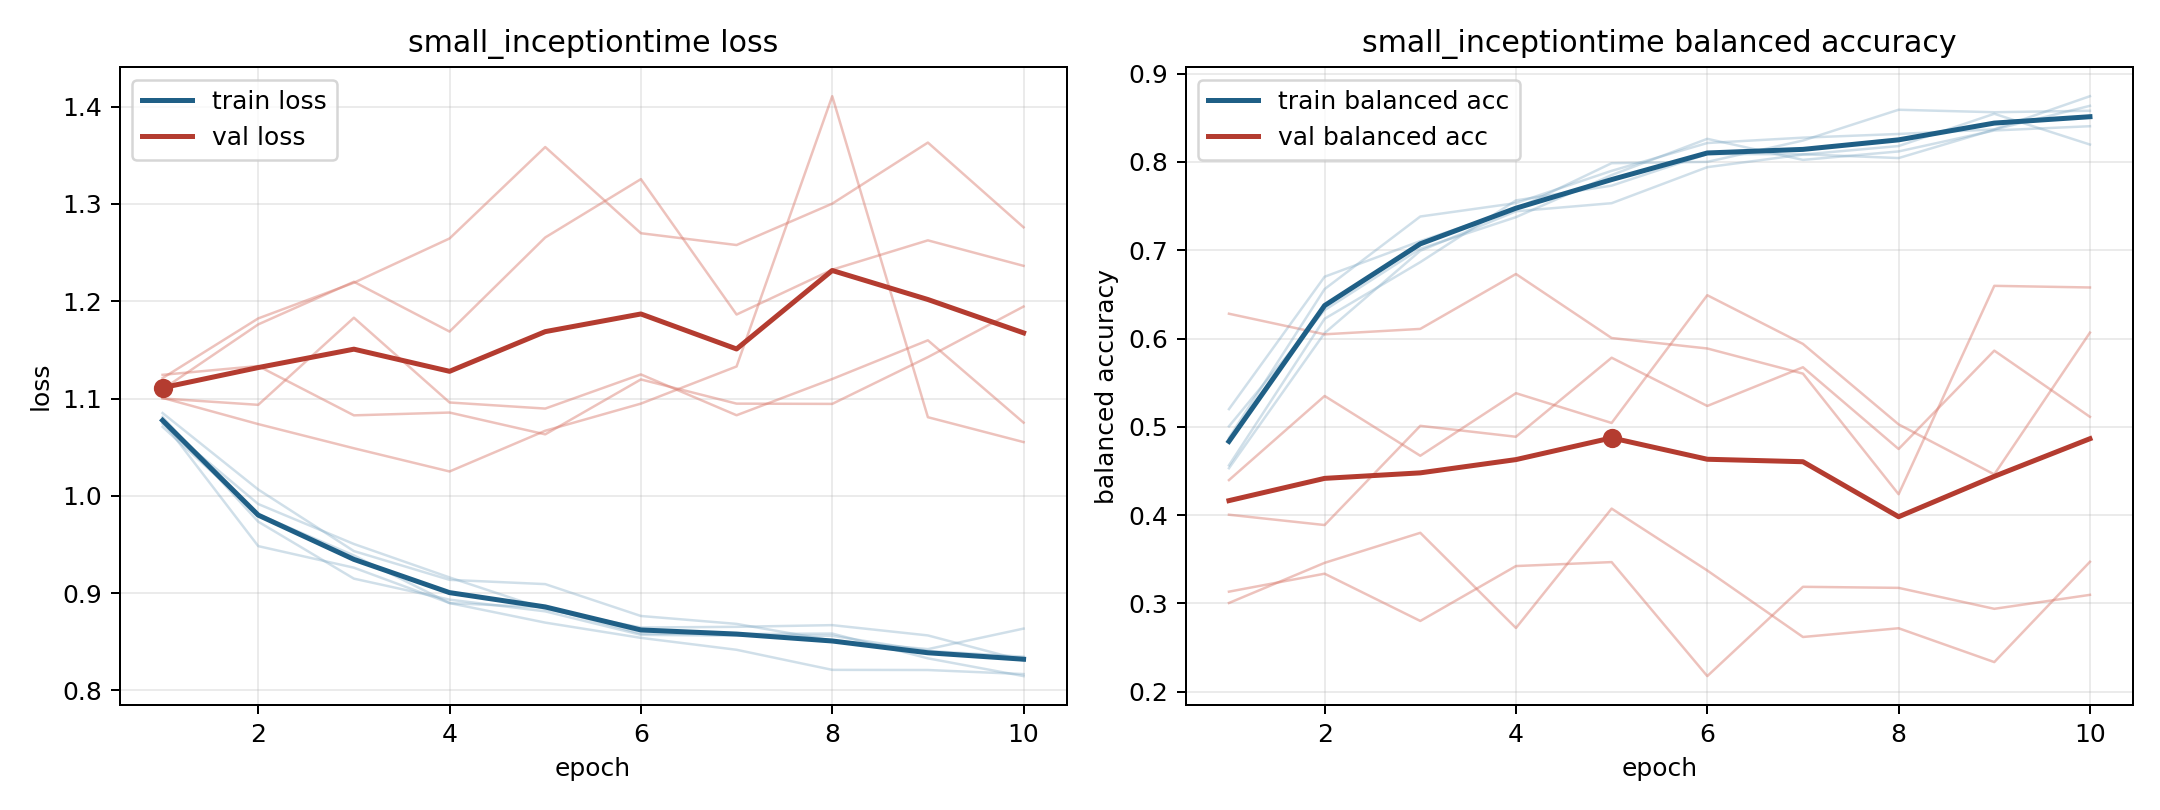

The table this chart was drawn from, first rows:
model, fold, epoch, train_loss, train_balanced_accuracy, val_loss, val_balanced_accuracy
small_inceptiontime, 1, 1, 1.085, 0.4531, 1.1, 0.4396
small_inceptiontime, 1, 2, 1.006, 0.6062, 1.094, 0.5349
small_inceptiontime, 1, 3, 0.9432, 0.6994, 1.183, 0.4672
small_inceptiontime, 1, 4, 0.9137, 0.7441, 1.096, 0.5381
small_inceptiontime, 1, 5, 0.9093, 0.7533, 1.09, 0.5043
small_inceptiontime, 1, 6, 0.8765, 0.7941, 1.125, 0.649
small_inceptiontime, 1, 7, 0.8684, 0.8084, 1.083, 0.5939
small_inceptiontime, 1, 8, 0.8513, 0.818, 1.12, 0.5027
small_inceptiontime, 1, 9, 0.8425, 0.8546, 1.16, 0.4461
small_inceptiontime, 1, 10, 0.8636, 0.8197, 1.075, 0.6067
small_inceptiontime, 2, 1, 1.077, 0.52, 1.109, 0.3132
small_inceptiontime, 2, 2, 0.9483, 0.67, 1.176, 0.3336
small_inceptiontime, 2, 3, 0.9262, 0.7103, 1.22, 0.2801
small_inceptiontime, 2, 4, 0.8898, 0.7467, 1.169, 0.3422
small_inceptiontime, 2, 5, 0.8697, 0.7986, 1.266, 0.3467
small_inceptiontime, 2, 6, 0.8541, 0.8001, 1.325, 0.2176
small_inceptiontime, 2, 7, 0.8418, 0.8242, 1.186, 0.3187
small_inceptiontime, 2, 8, 0.8212, 0.8591, 1.232, 0.3175
small_inceptiontime, 2, 9, 0.821, 0.8563, 1.263, 0.2938
small_inceptiontime, 2, 10, 0.8169, 0.858, 1.236, 0.3096
small_inceptiontime, 3, 1, 1.071, 0.4563, 1.101, 0.6281
small_inceptiontime, 3, 2, 0.9811, 0.6224, 1.074, 0.6048
small_inceptiontime, 3, 3, 0.9387, 0.6865, 1.049, 0.6109
small_inceptiontime, 3, 4, 0.8898, 0.7564, 1.025, 0.6731
small_inceptiontime, 3, 5, 0.8854, 0.7731, 1.067, 0.6006
small_inceptiontime, 3, 6, 0.8584, 0.809, 1.095, 0.5887
small_inceptiontime, 3, 7, 0.8579, 0.8087, 1.133, 0.5602
small_inceptiontime, 3, 8, 0.8585, 0.8044, 1.411, 0.4236
small_inceptiontime, 3, 9, 0.833, 0.8366, 1.081, 0.6597
small_inceptiontime, 3, 10, 0.8148, 0.8636, 1.055, 0.6578
small_inceptiontime, 4, 1, 1.081, 0.4874, 1.121, 0.3004
small_inceptiontime, 4, 2, 0.9735, 0.656, 1.182, 0.3459
small_inceptiontime, 4, 3, 0.9149, 0.7382, 1.219, 0.3799
small_inceptiontime, 4, 4, 0.8933, 0.7534, 1.264, 0.2721
small_inceptiontime, 4, 5, 0.8813, 0.7899, 1.358, 0.4073
small_inceptiontime, 4, 6, 0.8572, 0.8214, 1.27, 0.3372
small_inceptiontime, 4, 7, 0.8563, 0.8275, 1.258, 0.2619
small_inceptiontime, 4, 8, 0.8562, 0.8317, 1.3, 0.2718
small_inceptiontime, 4, 9, 0.8407, 0.8369, 1.363, 0.2335
small_inceptiontime, 4, 10, 0.8347, 0.8745, 1.276, 0.3471
small_inceptiontime, 5, 1, 1.074, 0.5005, 1.124, 0.4004
small_inceptiontime, 5, 2, 0.9916, 0.6322, 1.133, 0.3887
small_inceptiontime, 5, 3, 0.9505, 0.7017, 1.083, 0.5011
small_inceptiontime, 5, 4, 0.9161, 0.7375, 1.086, 0.4887
small_inceptiontime, 5, 5, 0.8836, 0.7852, 1.063, 0.5782
small_inceptiontime, 5, 6, 0.8647, 0.8262, 1.12, 0.5236
small_inceptiontime, 5, 7, 0.8654, 0.8023, 1.095, 0.5674
small_inceptiontime, 5, 8, 0.8671, 0.8119, 1.094, 0.4748
small_inceptiontime, 5, 9, 0.8566, 0.8357, 1.143, 0.5863
small_inceptiontime, 5, 10, 0.8307, 0.8405, 1.195, 0.5113
